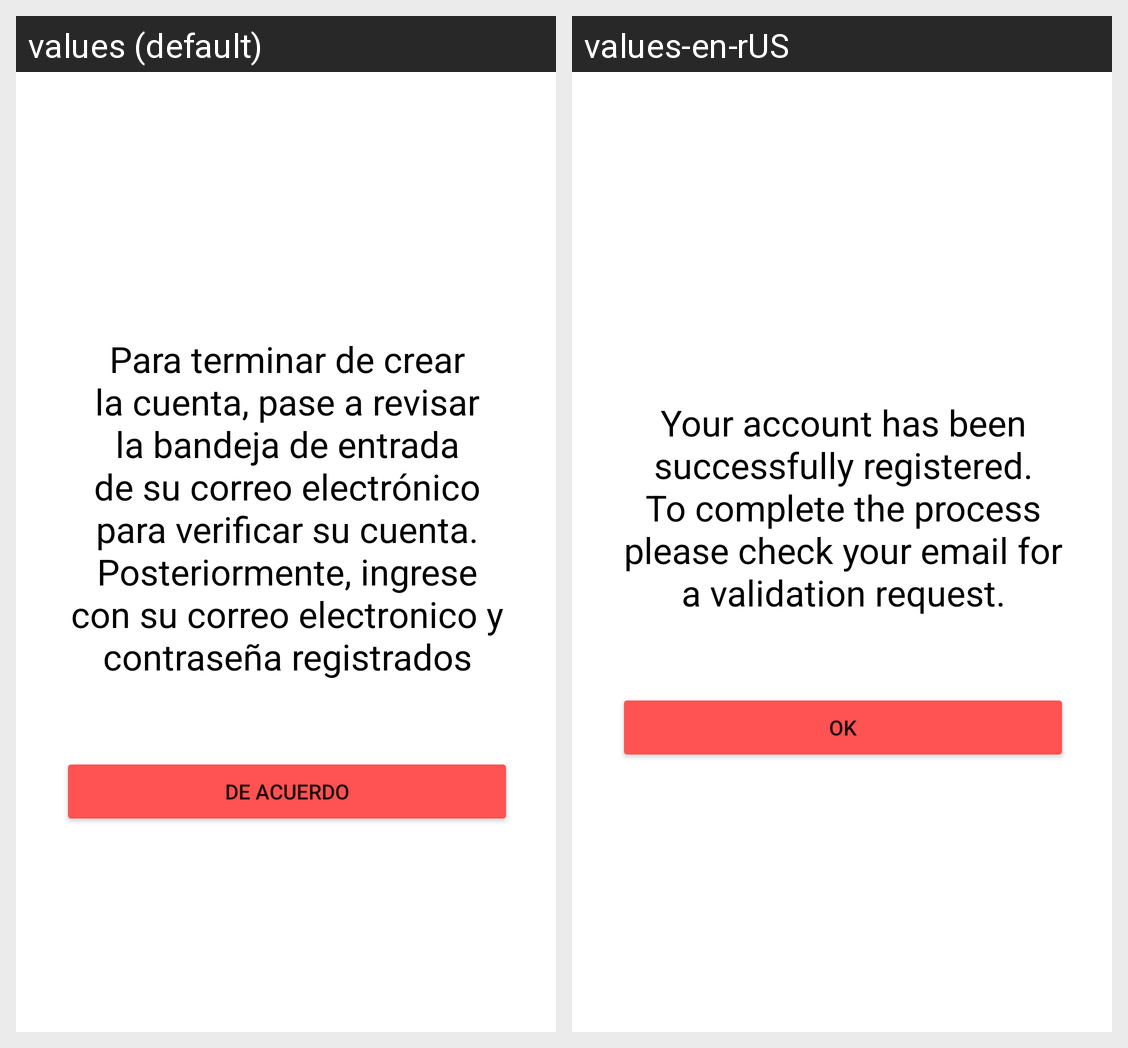

The Android screen above is rendered under two locales of the same app. Produce the string resources it draws, with the default and per-locale values.
Android screen res/layout/activity_pantalla_confirmacion.xml rendered under 2 locales, left to right: values (default), values-en-rUS. Device: Nexus 5 (rendered at 1080×1920; each locale shown at half size, 540×960, under a caption strip naming it); theme Theme.HeartRateMonitor2.
Strings drawn on this screen, with the default value and each locale's value (text and hints the layout hard-codes, and strings that could not be matched under every locale, appear in the picture but are not listed):

txt_ConfirmarRegistro
  values: Para terminar de crear la cuenta, pase a revisar la bandeja de entrada de su correo electrónico para verificar su cuenta. Posteriormente, ingrese con su correo electronico y contraseña registrados
  values-en-rUS: Your account has been successfully registered. To complete the process please check your email for a validation request.

btn_entendido
  values: De acuerdo
  values-en-rUS: OK
